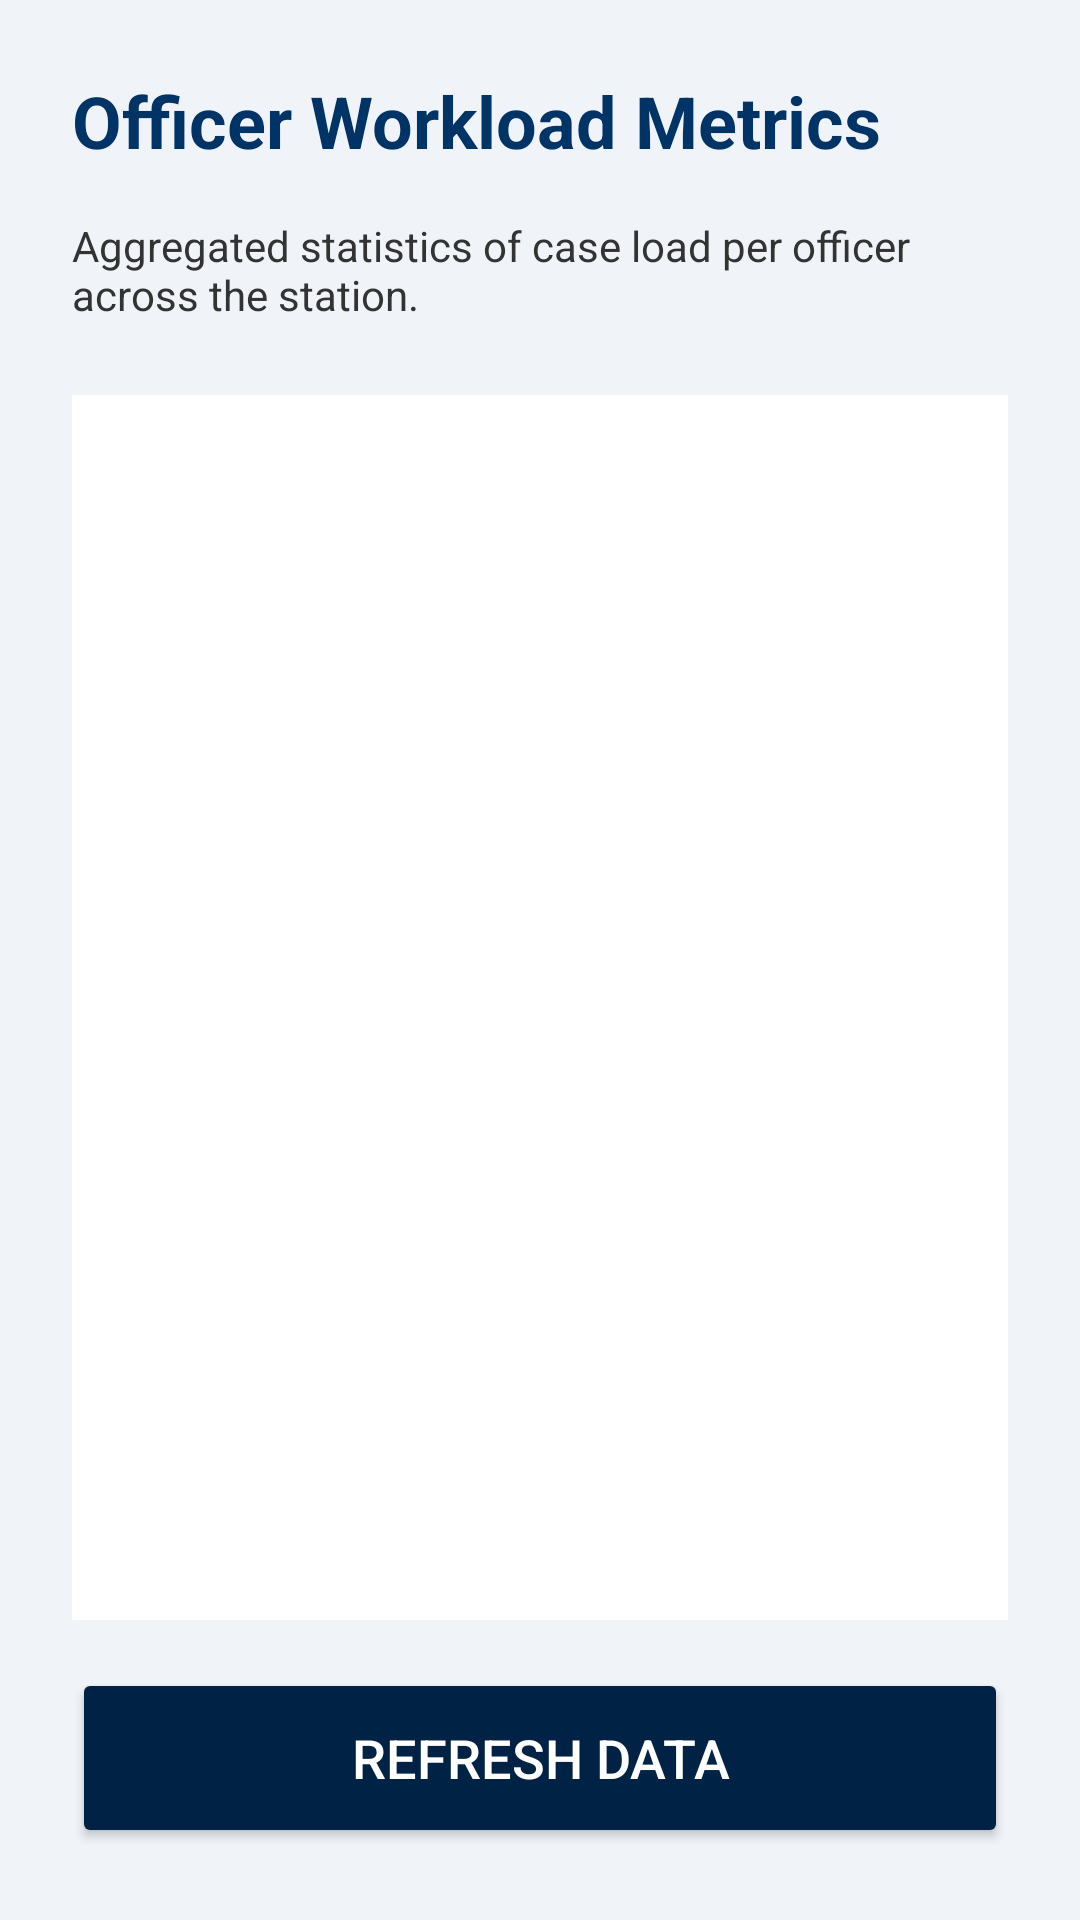

Layout XML and referenced resources for this Android screen:
<!-- AndroidManifest.xml: application theme Theme.SmartPoliceApp -->
<!-- res/layout/activity_supervisory_workload.xml -->
<?xml version="1.0" encoding="utf-8"?>
<LinearLayout xmlns:android="http://schemas.android.com/apk/res/android"
    android:layout_width="match_parent"
    android:layout_height="match_parent"
    android:background="#F0F4F8"
    android:orientation="vertical"
    android:padding="24dp">

    <TextView
        android:layout_width="match_parent"
        android:layout_height="wrap_content"
        android:text="Officer Workload Metrics"
        android:textColor="@color/police_blue"
        android:textSize="24sp"
        android:textStyle="bold"
        android:layout_marginBottom="16dp"/>

    <TextView
        android:layout_width="match_parent"
        android:layout_height="wrap_content"
        android:text="Aggregated statistics of case load per officer across the station."
        android:textColor="#333333"
        android:textSize="14sp"
        android:layout_marginBottom="24dp"/>

    <ScrollView
        android:layout_width="match_parent"
        android:layout_height="0dp"
        android:layout_weight="1"
        android:background="@android:color/white">

        <LinearLayout
            android:id="@+id/llWorkloadContainer"
            android:layout_width="match_parent"
            android:layout_height="wrap_content"
            android:orientation="vertical"
            android:padding="16dp">
            
        </LinearLayout>

    </ScrollView>

    <Button
        android:id="@+id/btnRefreshWorkload"
        android:layout_width="match_parent"
        android:layout_height="60dp"
        android:layout_marginTop="16dp"
        android:text="REFRESH DATA"
        android:backgroundTint="#002244"
        android:textColor="@color/white"
        android:textSize="18sp" />

</LinearLayout>
<!-- resources referenced by this layout -->
<resources>
  <color name="police_blue">#003366</color>
  <color name="white">#FFFFFF</color>
  <style name="Theme.SmartPoliceApp" parent="Base.Theme.SmartPoliceApp" />
  <style name="Base.Theme.SmartPoliceApp" parent="Theme.Material3.DayNight.NoActionBar">
          
          <item name="colorPrimary">@color/police_blue</item>
          <item name="colorPrimaryVariant">@color/police_blue_dark</item>
          <item name="colorOnPrimary">@color/white</item>
      </style>
  <color name="police_blue_dark">#002244</color>
</resources>
